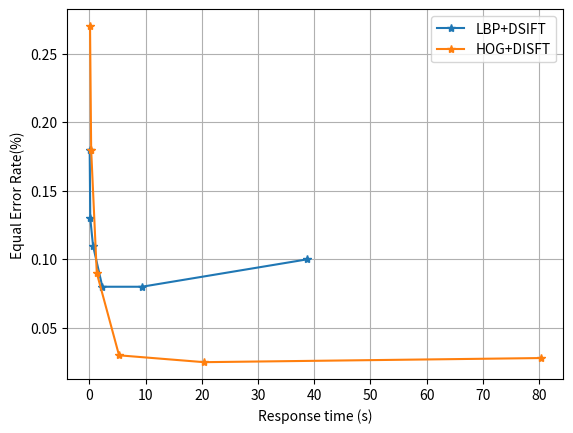

Reproduce this figure in Python.
#%%
import matplotlib.pyplot as plt

hog = [[0.028, 0.025, 0.03, 0.09, 0.18, 0.27],
[80.3, 20.4, 5.29, 1.33, 0.33, 0.13]]
lbp = [[0.1, 0.08, 0.08, 0.11, 0.13, 0.18],
[38.8, 9.36, 2.32, 0.66, 0.17, 0.07]]
img_size = [512, 256, 128, 64, 32, 16]

plt.plot(lbp[1], lbp[0],'*-')
plt.plot(hog[1], hog[0],'*-')
plt.xlabel('Response time (s)')
plt.ylabel('Equal Error Rate(%)')
plt.grid()
plt.legend(["LBP+DSIFT", "HOG+DISFT"])
plt.show()
# %%
